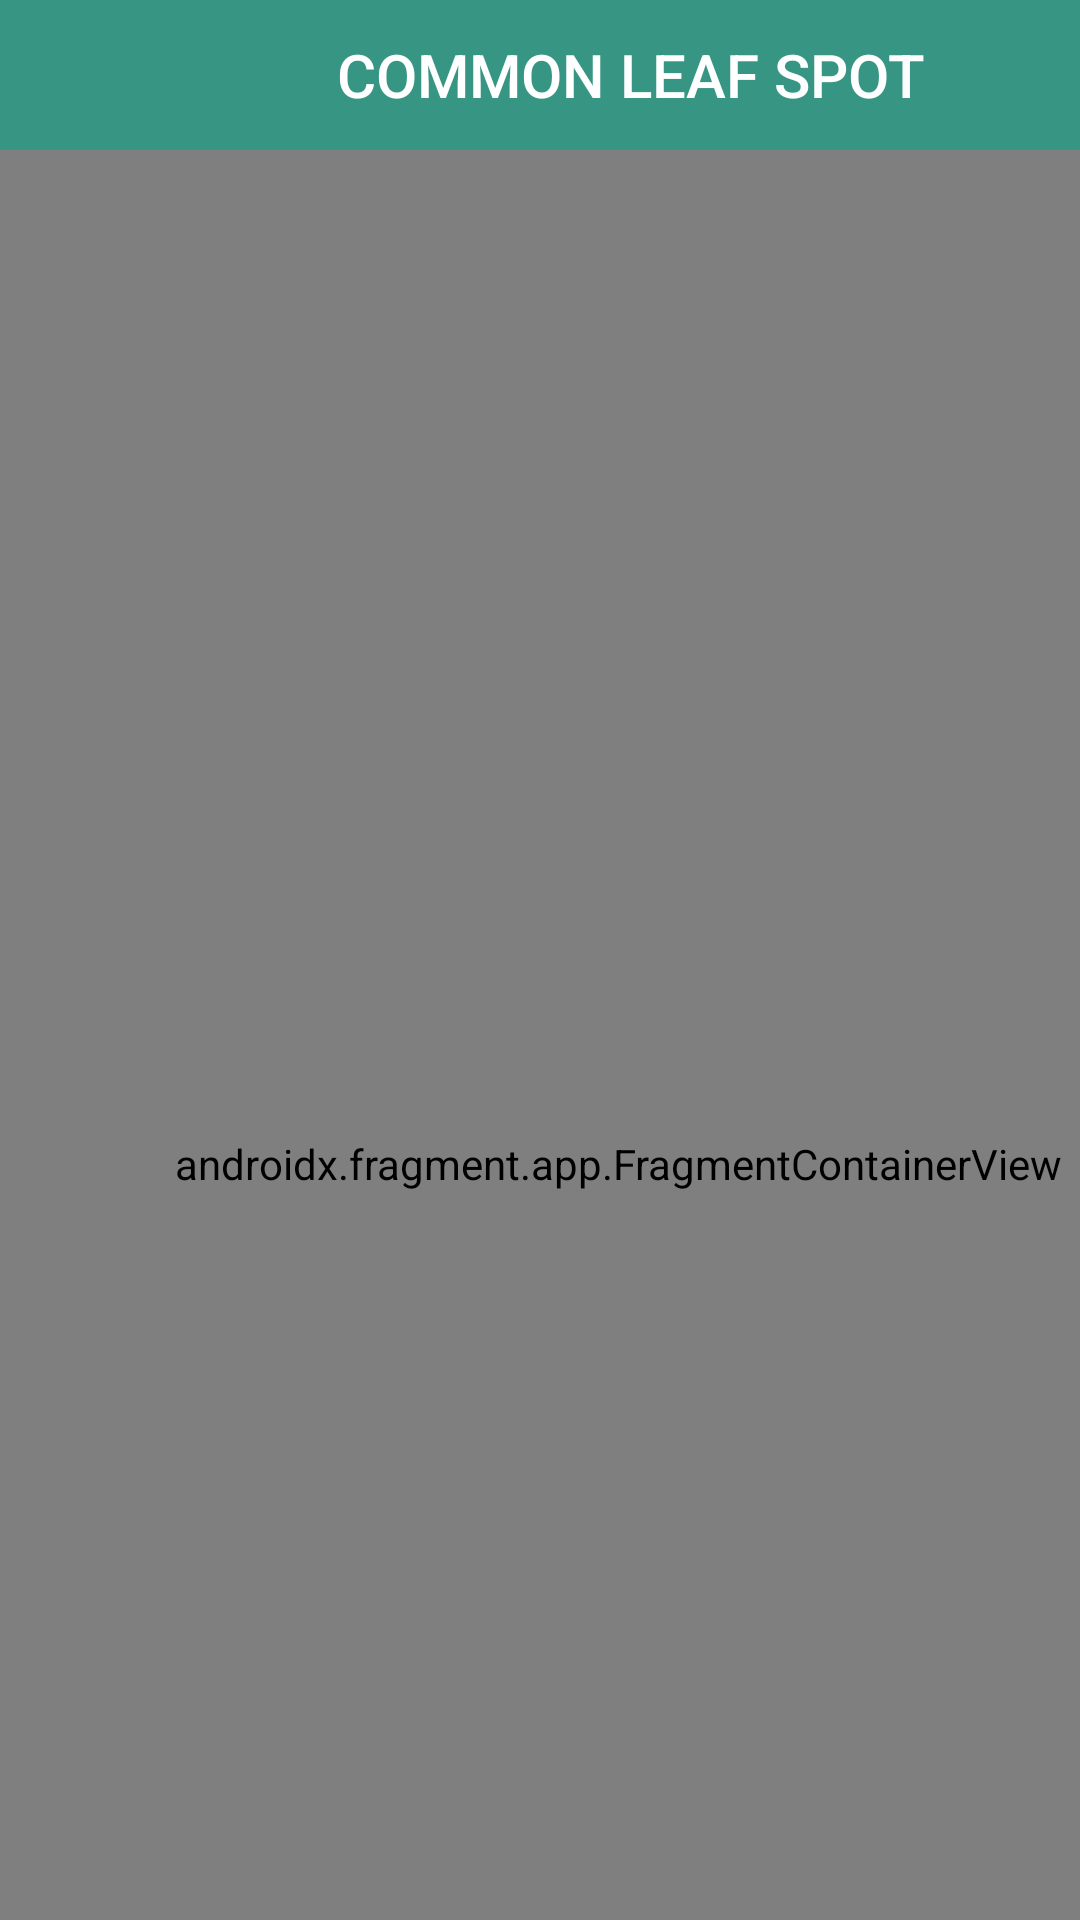

Layout XML and referenced resources for this Android screen:
<!-- AndroidManifest.xml: application theme Theme.StrawberryLeafDiseaseDetector -->
<!-- res/layout/activity_clsonly.xml -->
<?xml version="1.0" encoding="utf-8"?>
<LinearLayout xmlns:android="http://schemas.android.com/apk/res/android"
    xmlns:app="http://schemas.android.com/apk/res-auto"
    xmlns:tools="http://schemas.android.com/tools"
    android:id="@+id/main"
    android:layout_width="match_parent"
    android:layout_height="match_parent"
    android:orientation="vertical"
    tools:context=".CLSonly">

    <RelativeLayout
        android:id="@+id/relativeLayout"
        android:layout_width="match_parent"
        android:layout_height="50dp"
        android:layout_gravity="right"
        app:layout_constraintStart_toStartOf="parent"
        app:layout_constraintTop_toTopOf="parent">

        <ImageButton
            android:id="@+id/backButton"
            android:layout_width="60dp"
            android:layout_height="match_parent"
            android:background="@color/focus"
            android:contentDescription="Back Button"
            android:gravity="center"
            android:padding="0dp"
            android:scaleType="center"
            android:src="@drawable/baseline_arrow_back_ios_24" />

        <TextView
            android:id="@+id/title"
            android:layout_width="335dp"
            android:layout_height="match_parent"
            android:layout_alignParentEnd="true"
            android:layout_marginStart="0dp"
            android:layout_marginEnd="0dp"
            android:layout_toEndOf="@+id/backButton"
            android:background="@color/focus"
            android:gravity="center"
            android:minHeight="?actionBarSize"
            android:text="COMMON LEAF SPOT"
            android:textAlignment="center"
            android:textAppearance="@style/TextAppearance.Widget.AppCompat.Toolbar.Title"
            android:textColor="@color/white" />
    </RelativeLayout>

    <androidx.fragment.app.FragmentContainerView
        android:id="@+id/fragmentContainerView"
        android:name="com.example.strawberryleafdiseasedetector.CommonLeafSpot"
        android:layout_width="412dp"
        android:layout_height="676dp"
        app:layout_constraintStart_toStartOf="parent"
        app:layout_constraintTop_toBottomOf="@+id/relativeLayout" />

</LinearLayout>
<!-- resources referenced by this layout -->
<resources>
  <color name="focus">#379683</color>
  <color name="white">#FFFFFFFF</color>
  <style name="Theme.StrawberryLeafDiseaseDetector" parent="Base.Theme.StrawberryLeafDiseaseDetector" />
  <style name="Base.Theme.StrawberryLeafDiseaseDetector" parent="Theme.AppCompat.Light.NoActionBar">
          
          
      </style>
</resources>
